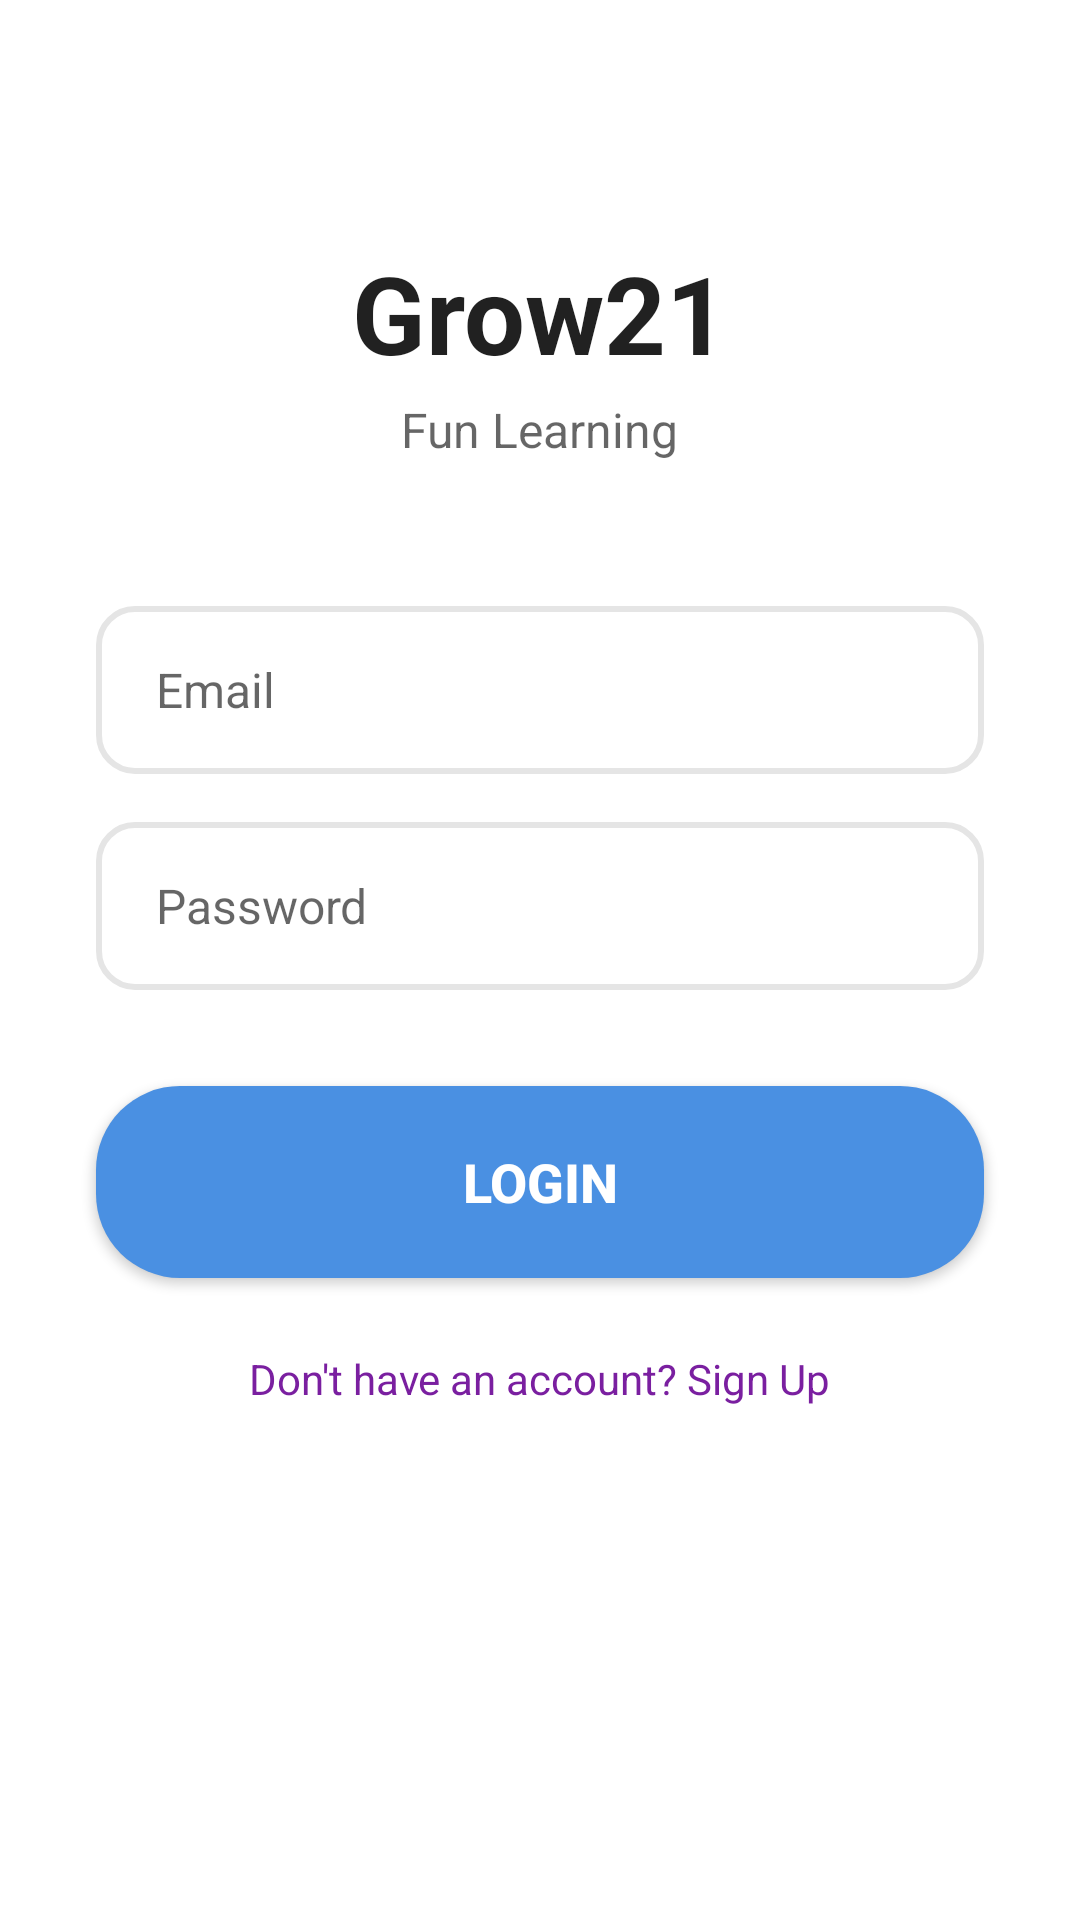

Android layout source for this screen:
<!-- AndroidManifest.xml: application theme Theme.Grow21 -->
<!-- res/layout/activity_login.xml -->
<?xml version="1.0" encoding="utf-8"?>
<androidx.constraintlayout.widget.ConstraintLayout
    android:fitsSystemWindows="true"
    xmlns:android="http://schemas.android.com/apk/res/android"
    xmlns:app="http://schemas.android.com/apk/res-auto"
    android:layout_width="match_parent"
    android:layout_height="match_parent"
    android:background="?android:attr/windowBackground">

    
    <TextView
        android:id="@+id/tv_app_title"
        android:layout_width="wrap_content"
        android:layout_height="wrap_content"
        android:text="@string/title_grow21"
        android:textSize="36sp"
        android:textStyle="bold"
        android:textColor="?android:attr/textColorPrimary"
        android:layout_marginTop="80dp"
        app:layout_constraintTop_toTopOf="parent"
        app:layout_constraintStart_toStartOf="parent"
        app:layout_constraintEnd_toEndOf="parent" />

    <TextView
        android:id="@+id/tv_subtitle"
        android:layout_width="wrap_content"
        android:layout_height="wrap_content"
        android:text="@string/subtitle_fun_learning"
        android:textSize="16sp"
        android:textColor="?android:attr/textColorSecondary"
        android:layout_marginTop="4dp"
        app:layout_constraintTop_toBottomOf="@id/tv_app_title"
        app:layout_constraintStart_toStartOf="parent"
        app:layout_constraintEnd_toEndOf="parent" />

    
    <EditText
        android:id="@+id/et_email"
        android:layout_width="0dp"
        android:layout_height="56dp"
        android:layout_marginStart="32dp"
        android:layout_marginEnd="32dp"
        android:layout_marginTop="48dp"
        android:background="@drawable/bg_edittext_rounded"
        android:hint="@string/hint_email"
        android:inputType="textEmailAddress"
        android:textSize="16sp"
        android:paddingStart="20dp"
        android:paddingEnd="20dp"
        android:textColor="?android:attr/textColorPrimary"
        android:textColorHint="?android:attr/textColorSecondary"
        app:layout_constraintTop_toBottomOf="@id/tv_subtitle"
        app:layout_constraintStart_toStartOf="parent"
        app:layout_constraintEnd_toEndOf="parent" />

    
    <EditText
        android:id="@+id/et_password"
        android:layout_width="0dp"
        android:layout_height="56dp"
        android:layout_marginStart="32dp"
        android:layout_marginEnd="32dp"
        android:layout_marginTop="16dp"
        android:background="@drawable/bg_edittext_rounded"
        android:hint="@string/hint_password"
        android:inputType="textPassword"
        android:textSize="16sp"
        android:paddingStart="20dp"
        android:paddingEnd="20dp"
        android:textColor="?android:attr/textColorPrimary"
        android:textColorHint="?android:attr/textColorSecondary"
        app:layout_constraintTop_toBottomOf="@id/et_email"
        app:layout_constraintStart_toStartOf="parent"
        app:layout_constraintEnd_toEndOf="parent" />

    
    <Button
        android:id="@+id/btn_login"
        android:layout_width="0dp"
        android:layout_height="64dp"
        android:layout_marginStart="32dp"
        android:layout_marginEnd="32dp"
        android:layout_marginTop="32dp"
        android:background="@drawable/bg_rounded_button"
        android:text="@string/btn_login"
        android:textColor="@color/white"
        android:textSize="18sp"
        android:textStyle="bold"
        app:layout_constraintTop_toBottomOf="@id/et_password"
        app:layout_constraintStart_toStartOf="parent"
        app:layout_constraintEnd_toEndOf="parent" />

    
    <ProgressBar
        android:id="@+id/progress_login"
        android:layout_width="wrap_content"
        android:layout_height="wrap_content"
        android:visibility="gone"
        app:layout_constraintTop_toBottomOf="@id/btn_login"
        app:layout_constraintStart_toStartOf="parent"
        app:layout_constraintEnd_toEndOf="parent"
        android:layout_marginTop="16dp" />

    
    <TextView
        android:id="@+id/tv_signup_link"
        android:layout_width="wrap_content"
        android:layout_height="wrap_content"
        android:text="@string/link_no_account"
        android:textSize="14sp"
        android:textColor="@color/colorPrimary"
        android:layout_marginTop="24dp"
        android:clickable="true"
        android:focusable="true"
        app:layout_constraintTop_toBottomOf="@id/progress_login"
        app:layout_constraintStart_toStartOf="parent"
        app:layout_constraintEnd_toEndOf="parent" />

</androidx.constraintlayout.widget.ConstraintLayout>
<!-- resources referenced by this layout -->
<resources>
  <color name="colorPrimary">#7A1FA0</color>
  <color name="white">#FFFFFFFF</color>
  <!-- drawable bg_edittext_rounded (drawable) -->
  <?xml version="1.0" encoding="utf-8"?>
  <shape xmlns:android="http://schemas.android.com/apk/res/android"
      android:shape="rectangle">
      <solid android:color="?android:attr/windowBackground" />
      <stroke
          android:width="2dp"
          android:color="@color/colorCardBorder" />
      <corners android:radius="12dp" />
      <padding
          android:top="16dp"
          android:bottom="16dp"
          android:left="16dp"
          android:right="16dp" />
  </shape>
  <!-- drawable bg_rounded_button (drawable) -->
  <?xml version="1.0" encoding="utf-8"?>
  <shape xmlns:android="http://schemas.android.com/apk/res/android"
      android:shape="rectangle">
      <solid android:color="@color/colorButtonBlue" />
      <corners android:radius="28dp" />
  </shape>
  <string name="btn_login">LOGIN</string>
  <string name="hint_email">Email</string>
  <string name="hint_password">Password</string>
  <string name="link_no_account">Don\'t have an account? Sign Up</string>
  <string name="subtitle_fun_learning">Fun Learning</string>
  <string name="title_grow21">Grow21</string>
  <style name="Theme.Grow21" parent="Base.Theme.Grow21" />
  <color name="colorCardBorder">#E5E5E5</color>
  <color name="colorButtonBlue">#4A90E2</color>
  <style name="Base.Theme.Grow21" parent="Theme.MaterialComponents.DayNight.NoActionBar">
          <item name="colorPrimary">@color/colorPrimary</item>
          <item name="colorPrimaryDark">@color/colorPrimaryDark</item>
          <item name="colorAccent">@color/colorAccent</item>
          <item name="android:windowBackground">@color/colorBackground</item>
          <item name="android:statusBarColor">@color/colorBackground</item>
          <item name="android:windowLightStatusBar">true</item>
      </style>
  <color name="colorPrimaryDark">#5A0F80</color>
  <color name="colorAccent">#4A90E2</color>
  <color name="colorBackground">#FFFFFF</color>
</resources>
